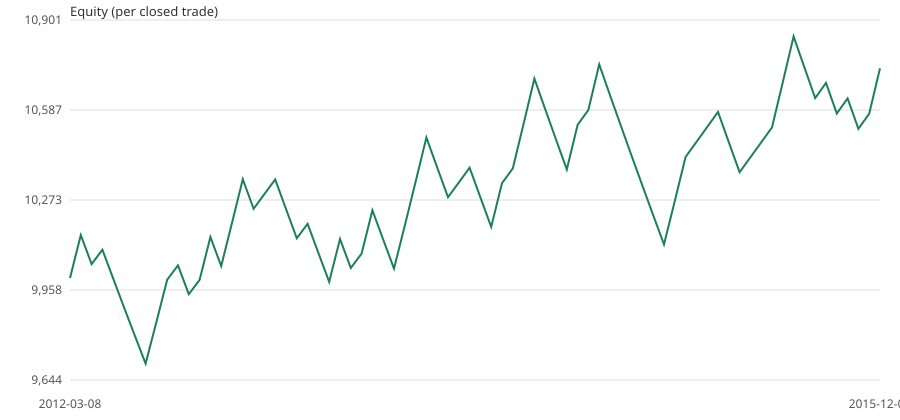

The file beside this chart, header and first rows:
exit_date_utc, equity
start, 10000
2012-03-08 18:00, 10150
2012-03-15 02:00, 10048
2012-03-20 09:00, 10099
2012-03-26 15:00, 9998
2012-04-02 15:00, 9898
2012-04-12 16:00, 9799
2012-05-04 14:00, 9701
2012-05-17 20:00, 9846
2012-05-31 15:00, 9994
2012-06-06 08:00, 10044
2012-06-21 16:00, 9944
2012-07-20 14:00, 9993
2012-09-11 10:00, 10143
2012-10-09 16:00, 10042
2012-11-16 17:00, 10192
2012-12-12 18:00, 10345
2012-12-17 07:00, 10242
2013-01-11 22:00, 10293
2013-04-11 12:00, 10344
2013-04-25 13:00, 10241
2013-05-09 19:00, 10139
2013-06-06 16:00, 10189
2013-06-19 19:00, 10087
2013-07-11 05:00, 9987
2013-07-29 19:00, 10136
2013-08-21 07:00, 10035
2013-09-06 13:00, 10085
2013-09-18 19:00, 10236
2013-09-25 09:00, 10134
2013-10-17 08:00, 10033
2013-11-29 18:00, 10183
2014-01-09 06:00, 10336
2014-01-23 00:00, 10491
2014-01-31 16:00, 10386
2014-02-19 14:00, 10282
2014-02-21 19:00, 10334
2014-02-28 14:00, 10385
2014-03-05 16:00, 10281
2014-03-18 18:00, 10179
2014-04-09 19:00, 10331
2014-06-05 16:00, 10383
2014-06-20 13:00, 10539
2014-07-01 17:00, 10697
2014-07-03 13:00, 10590
2014-07-07 15:00, 10484
2014-07-18 13:00, 10379
2014-07-25 16:00, 10535
2014-08-15 14:00, 10587
2014-10-15 00:00, 10746
2014-10-21 08:00, 10639
2014-10-28 14:00, 10532
2014-10-31 13:00, 10427
2014-11-07 14:00, 10323
2014-11-20 14:00, 10220
2014-11-27 16:00, 10117
2015-01-09 14:00, 10269
2015-01-14 08:00, 10423
2015-02-03 19:00, 10475
2015-02-12 15:00, 10528
... 16 more rows
